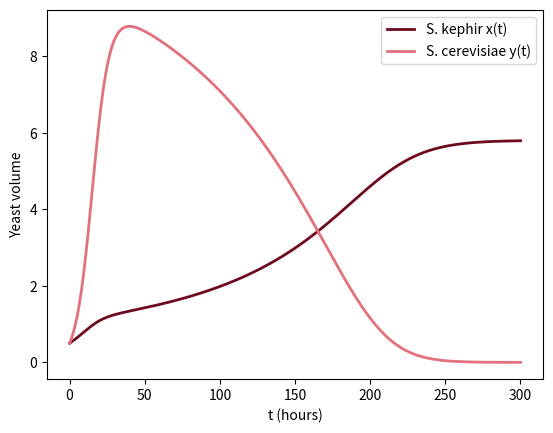

This figure's Python source:
# Fig. 4.5: Competition between two yeast species (book, Section 4.1, Eq. 4.4)
# dx/dt = r1 (1 - x/K1 - g1 y) x,  dy/dt = r2 (1 - y/K2 - g2 x) y  with the parameters after Gause, x(0) = y(0) = 0.5
# (c) 2026 Philipp Kügler · Program for the book "Dynamical Systems in the Life Sciences" · MIT License (see LICENSE)
import numpy as np
import matplotlib.pyplot as plt
from scipy.integrate import solve_ivp
r1, K1, g1 = 0.0607, 5.8, 0.0757      # S. kephir
r2, K2, g2 = 0.2183, 13, 0.2423       # S. cerevisiae
f = lambda t, z: [r1 * (1 - z[0] / K1 - g1 * z[1]) * z[0], r2 * (1 - z[1] / K2 - g2 * z[0]) * z[1]]

t = np.linspace(0, 300, 3001)
s = solve_ivp(f, [0, 300], [0.5, 0.5], t_eval=t, rtol=1e-9, atol=1e-11)
x, y = s.y
for tt in [50, 100, 300]:
    i = np.searchsorted(t, tt)
    print(f"t = {tt:3d} h: x = {x[i]:.3f},  y = {y[i]:.3f}")
print(f"y reaches its maximum {y.max():.3f} at t = {t[y.argmax()]:.1f} h")
plt.plot(t, x, color=(0.43, 0.04, 0.12), lw=2, label="S. kephir x(t)")
plt.plot(t, y, color=(0.89, 0.44, 0.49), lw=2, label="S. cerevisiae y(t)")
plt.xlabel("t (hours)"); plt.ylabel("Yeast volume"); plt.legend()
plt.show()
